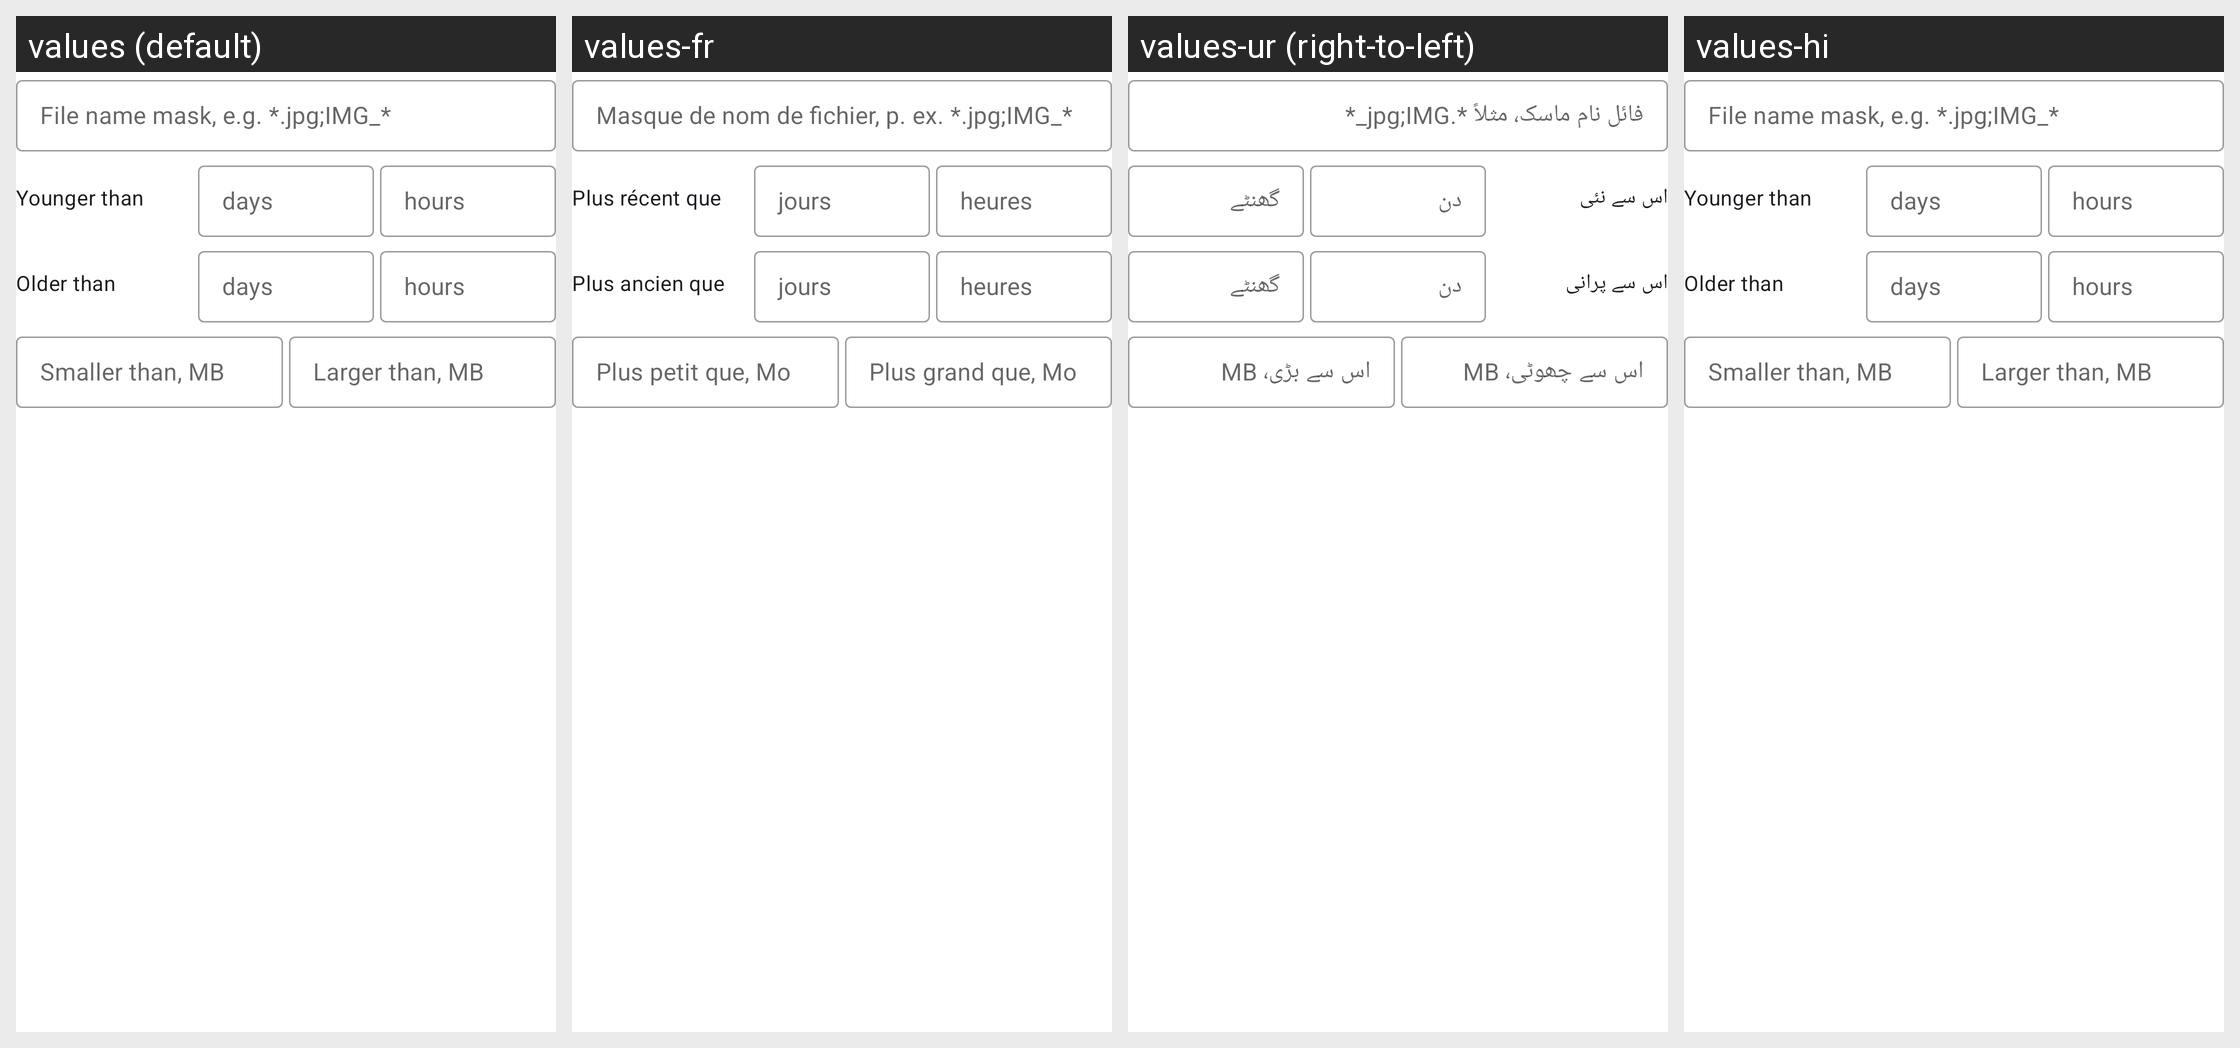

Locale-by-locale string values for the Android screen shown in this grid:
Android screen res/layout/include_scheduled_op_file_conditions.xml rendered under 4 locales, left to right: values (default), values-fr, values-ur (right-to-left), values-hi. Device: Nexus 5 (rendered at 1080×1920; each locale shown at half size, 540×960, under a caption strip naming it); theme Theme.FastMediaSorter.
Other locales in the repository, not shown: values-ar, values-bn, values-de, values-es, values-it, values-pt, values-ru, values-uk.
Strings drawn on this screen, with the default value and each locale's value (text and hints the layout hard-codes, and strings that could not be matched under every locale, appear in the picture but are not listed):

scheduled_ops_cond_name_mask
  values: File name mask, e.g. *.jpg;IMG_*
  values-fr: Masque de nom de fichier, p. ex. *.jpg;IMG_*
  values-ur: فائل نام ماسک، مثلاً *.jpg;IMG_*
  values-hi: File name mask, e.g. *.jpg;IMG_*  [not translated; the default value is used]

scheduled_ops_cond_younger_than
  values: Younger than
  values-fr: Plus récent que
  values-ur: اس سے نئی
  values-hi: Younger than  [not translated; the default value is used]

scheduled_ops_cond_days
  values: days
  values-fr: jours
  values-ur: دن
  values-hi: days  [not translated; the default value is used]

scheduled_ops_cond_hours
  values: hours
  values-fr: heures
  values-ur: گھنٹے
  values-hi: hours  [not translated; the default value is used]

scheduled_ops_cond_older_than
  values: Older than
  values-fr: Plus ancien que
  values-ur: اس سے پرانی
  values-hi: Older than  [not translated; the default value is used]

scheduled_ops_cond_smaller_than_mb
  values: Smaller than, MB
  values-fr: Plus petit que, Mo
  values-ur: اس سے چھوٹی، MB
  values-hi: Smaller than, MB  [not translated; the default value is used]

scheduled_ops_cond_larger_than_mb
  values: Larger than, MB
  values-fr: Plus grand que, Mo
  values-ur: اس سے بڑی، MB
  values-hi: Larger than, MB  [not translated; the default value is used]
